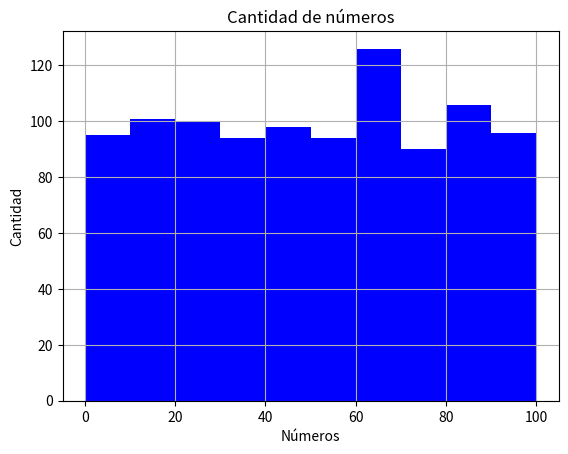

Generate this figure with matplotlib:
import matplotlib.pyplot as plt
import numpy as np

x = np.random.randint(0,100,1000)

b = [0,10,20,30,40,50,60,70,80,90,100]

plt.figure(dpi=200)
plt.hist(x,bins=b,color="blue")
plt.title("Cantidad de números")
plt.xlabel("Números")
plt.ylabel("Cantidad")
plt.grid()
plt.savefig("figura.png",format="png")